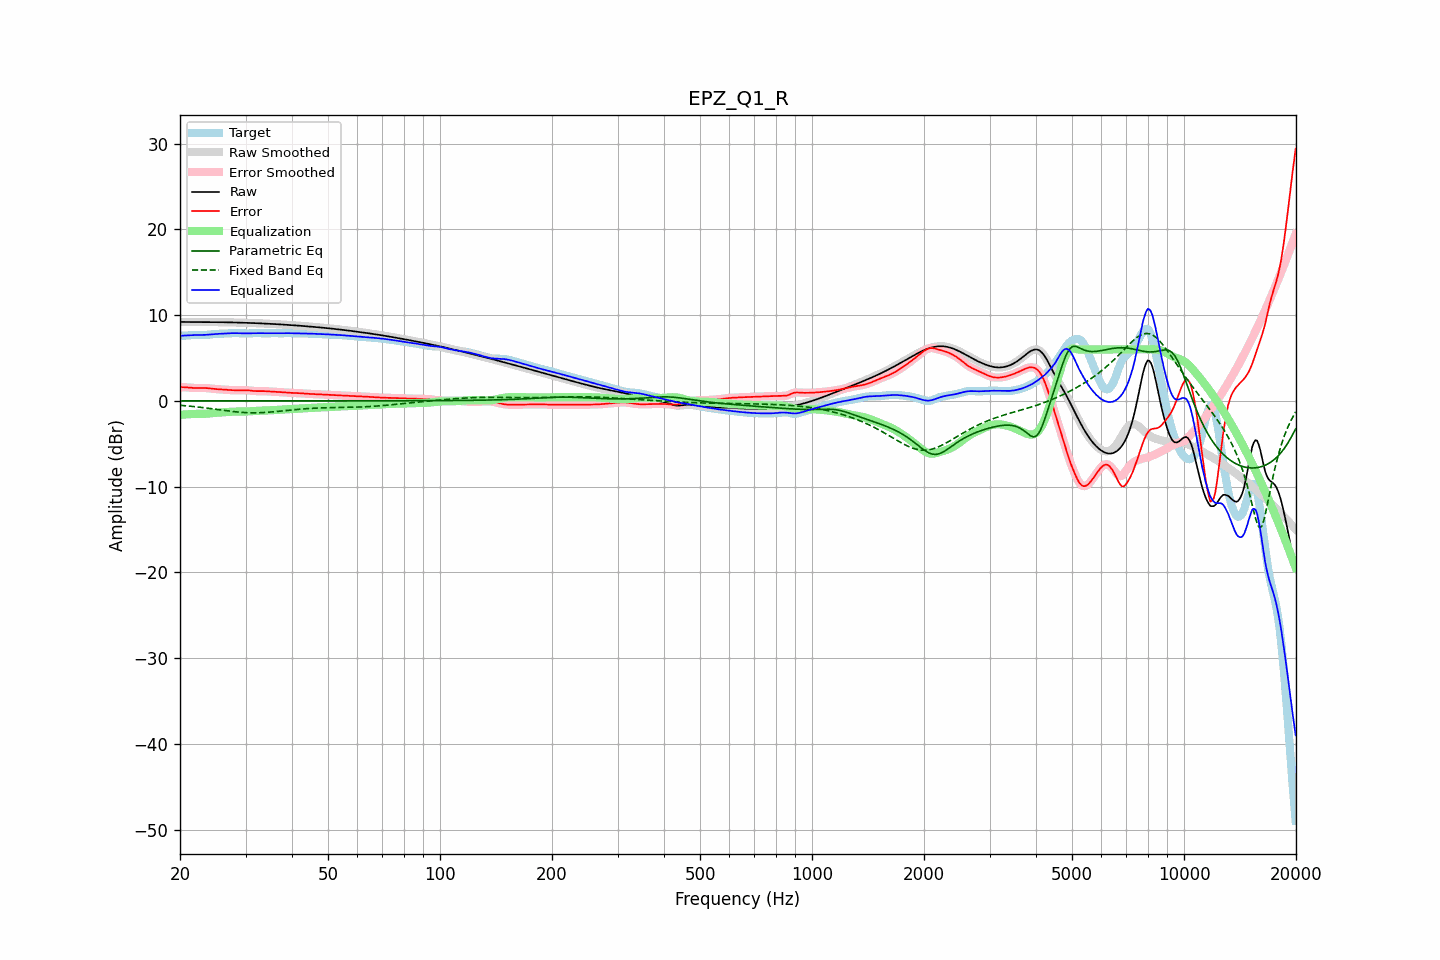

Values plotted in this chart, from the file beside it:
frequency, raw, error, smoothed, error_smoothed, equalization, parametric_eq, fixed_band_eq, equalized_raw, equalized_smoothed, target
20.00, 9.21, 1.61, 9.21, 1.61, -1.62, 0.00, -0.51, 7.58, 7.58, 7.60
20.20, 9.21, 1.60, 9.21, 1.60, -1.61, 0.00, -0.53, 7.60, 7.60, 7.60
20.40, 9.20, 1.60, 9.20, 1.60, -1.59, 0.00, -0.54, 7.61, 7.61, 7.60
20.61, 9.20, 1.60, 9.20, 1.59, -1.58, 0.00, -0.56, 7.62, 7.62, 7.61
20.81, 9.20, 1.58, 9.20, 1.58, -1.57, 0.00, -0.57, 7.63, 7.63, 7.62
21.02, 9.20, 1.57, 9.20, 1.57, -1.56, 0.00, -0.59, 7.64, 7.64, 7.63
21.23, 9.20, 1.55, 9.20, 1.55, -1.55, 0.00, -0.61, 7.65, 7.65, 7.65
21.44, 9.20, 1.53, 9.20, 1.53, -1.54, 0.00, -0.63, 7.66, 7.66, 7.66
21.66, 9.20, 1.52, 9.20, 1.52, -1.52, 0.00, -0.65, 7.67, 7.67, 7.68
21.87, 9.19, 1.51, 9.19, 1.51, -1.52, 0.00, -0.67, 7.68, 7.68, 7.69
22.09, 9.19, 1.50, 9.19, 1.50, -1.51, 0.00, -0.69, 7.68, 7.68, 7.69
22.31, 9.19, 1.50, 9.19, 1.50, -1.51, 0.00, -0.71, 7.69, 7.69, 7.69
22.54, 9.19, 1.51, 9.19, 1.51, -1.51, 0.00, -0.73, 7.69, 7.69, 7.69
22.76, 9.19, 1.51, 9.19, 1.51, -1.51, 0.00, -0.75, 7.69, 7.69, 7.68
22.99, 9.19, 1.52, 9.19, 1.51, -1.51, 0.00, -0.77, 7.69, 7.69, 7.68
23.22, 9.19, 1.51, 9.19, 1.51, -1.50, 0.00, -0.79, 7.69, 7.69, 7.68
23.45, 9.19, 1.50, 9.19, 1.50, -1.49, 0.00, -0.82, 7.70, 7.70, 7.69
23.69, 9.19, 1.49, 9.19, 1.49, -1.48, 0.00, -0.84, 7.71, 7.71, 7.71
23.92, 9.19, 1.47, 9.19, 1.47, -1.46, 0.00, -0.87, 7.73, 7.73, 7.73
24.16, 9.19, 1.44, 9.19, 1.44, -1.45, 0.00, -0.89, 7.75, 7.75, 7.75
24.40, 9.19, 1.42, 9.19, 1.42, -1.43, 0.00, -0.91, 7.76, 7.76, 7.77
24.65, 9.19, 1.40, 9.19, 1.40, -1.41, 0.00, -0.94, 7.78, 7.78, 7.79
24.89, 9.19, 1.38, 9.19, 1.38, -1.39, 0.00, -0.96, 7.80, 7.80, 7.80
25.14, 9.18, 1.37, 9.18, 1.37, -1.37, 0.00, -0.99, 7.81, 7.81, 7.81
25.39, 9.18, 1.36, 9.18, 1.36, -1.36, 0.00, -1.02, 7.82, 7.82, 7.82
25.65, 9.18, 1.35, 9.18, 1.35, -1.35, 0.00, -1.04, 7.83, 7.83, 7.83
25.91, 9.18, 1.34, 9.18, 1.34, -1.33, 0.00, -1.07, 7.84, 7.84, 7.84
26.16, 9.17, 1.33, 9.17, 1.33, -1.32, 0.00, -1.09, 7.85, 7.85, 7.85
26.43, 9.17, 1.31, 9.17, 1.31, -1.31, 0.00, -1.12, 7.86, 7.86, 7.86
26.69, 9.17, 1.30, 9.17, 1.30, -1.30, 0.00, -1.14, 7.87, 7.87, 7.87
26.96, 9.16, 1.28, 9.16, 1.28, -1.28, 0.00, -1.17, 7.88, 7.88, 7.88
27.23, 9.16, 1.27, 9.16, 1.27, -1.27, 0.00, -1.19, 7.89, 7.89, 7.89
27.50, 9.15, 1.26, 9.15, 1.26, -1.26, 0.00, -1.21, 7.90, 7.90, 7.90
27.77, 9.15, 1.25, 9.15, 1.25, -1.25, 0.00, -1.23, 7.90, 7.90, 7.90
28.05, 9.14, 1.24, 9.14, 1.24, -1.24, 0.00, -1.26, 7.90, 7.90, 7.90
28.33, 9.14, 1.24, 9.14, 1.24, -1.24, 0.00, -1.28, 7.90, 7.90, 7.90
28.62, 9.13, 1.24, 9.13, 1.24, -1.24, 0.00, -1.30, 7.89, 7.89, 7.90
28.90, 9.13, 1.24, 9.13, 1.24, -1.24, 0.00, -1.31, 7.89, 7.89, 7.89
29.19, 9.12, 1.24, 9.12, 1.24, -1.25, 0.00, -1.33, 7.88, 7.88, 7.88
29.48, 9.12, 1.25, 9.12, 1.25, -1.25, 0.00, -1.34, 7.87, 7.87, 7.87
29.78, 9.12, 1.25, 9.12, 1.25, -1.24, 0.00, -1.36, 7.87, 7.87, 7.86
30.08, 9.11, 1.25, 9.11, 1.25, -1.24, 0.00, -1.37, 7.87, 7.87, 7.86
30.38, 9.10, 1.24, 9.10, 1.24, -1.23, 0.00, -1.38, 7.88, 7.88, 7.86
30.68, 9.10, 1.22, 9.10, 1.22, -1.21, 0.00, -1.38, 7.88, 7.88, 7.87
30.99, 9.09, 1.20, 9.09, 1.20, -1.20, 0.00, -1.39, 7.89, 7.89, 7.89
31.30, 9.08, 1.18, 9.08, 1.18, -1.19, 0.00, -1.39, 7.90, 7.90, 7.91
31.61, 9.08, 1.16, 9.08, 1.16, -1.17, 0.00, -1.39, 7.90, 7.90, 7.92
31.93, 9.07, 1.14, 9.07, 1.15, -1.16, 0.00, -1.39, 7.91, 7.91, 7.92
32.24, 9.06, 1.14, 9.06, 1.14, -1.15, 0.00, -1.39, 7.91, 7.91, 7.92
32.57, 9.05, 1.14, 9.05, 1.14, -1.15, 0.00, -1.38, 7.91, 7.91, 7.91
32.89, 9.04, 1.15, 9.04, 1.15, -1.14, 0.00, -1.38, 7.90, 7.90, 7.89
33.22, 9.03, 1.15, 9.03, 1.15, -1.14, 0.00, -1.37, 7.90, 7.90, 7.88
33.55, 9.03, 1.14, 9.03, 1.14, -1.13, 0.00, -1.36, 7.89, 7.89, 7.88
33.89, 9.02, 1.13, 9.02, 1.13, -1.13, 0.00, -1.35, 7.89, 7.89, 7.88
34.23, 9.01, 1.12, 9.01, 1.12, -1.12, 0.00, -1.33, 7.89, 7.89, 7.89
34.57, 9.00, 1.10, 9.00, 1.10, -1.11, 0.00, -1.32, 7.89, 7.89, 7.90
34.92, 8.99, 1.09, 8.99, 1.09, -1.10, 0.00, -1.30, 7.89, 7.89, 7.90
35.27, 8.98, 1.08, 8.98, 1.08, -1.09, 0.00, -1.29, 7.89, 7.89, 7.90
35.62, 8.97, 1.07, 8.97, 1.07, -1.08, 0.00, -1.27, 7.90, 7.90, 7.90
35.97, 8.96, 1.07, 8.96, 1.07, -1.07, 0.00, -1.25, 7.89, 7.89, 7.89
... 635 more rows
